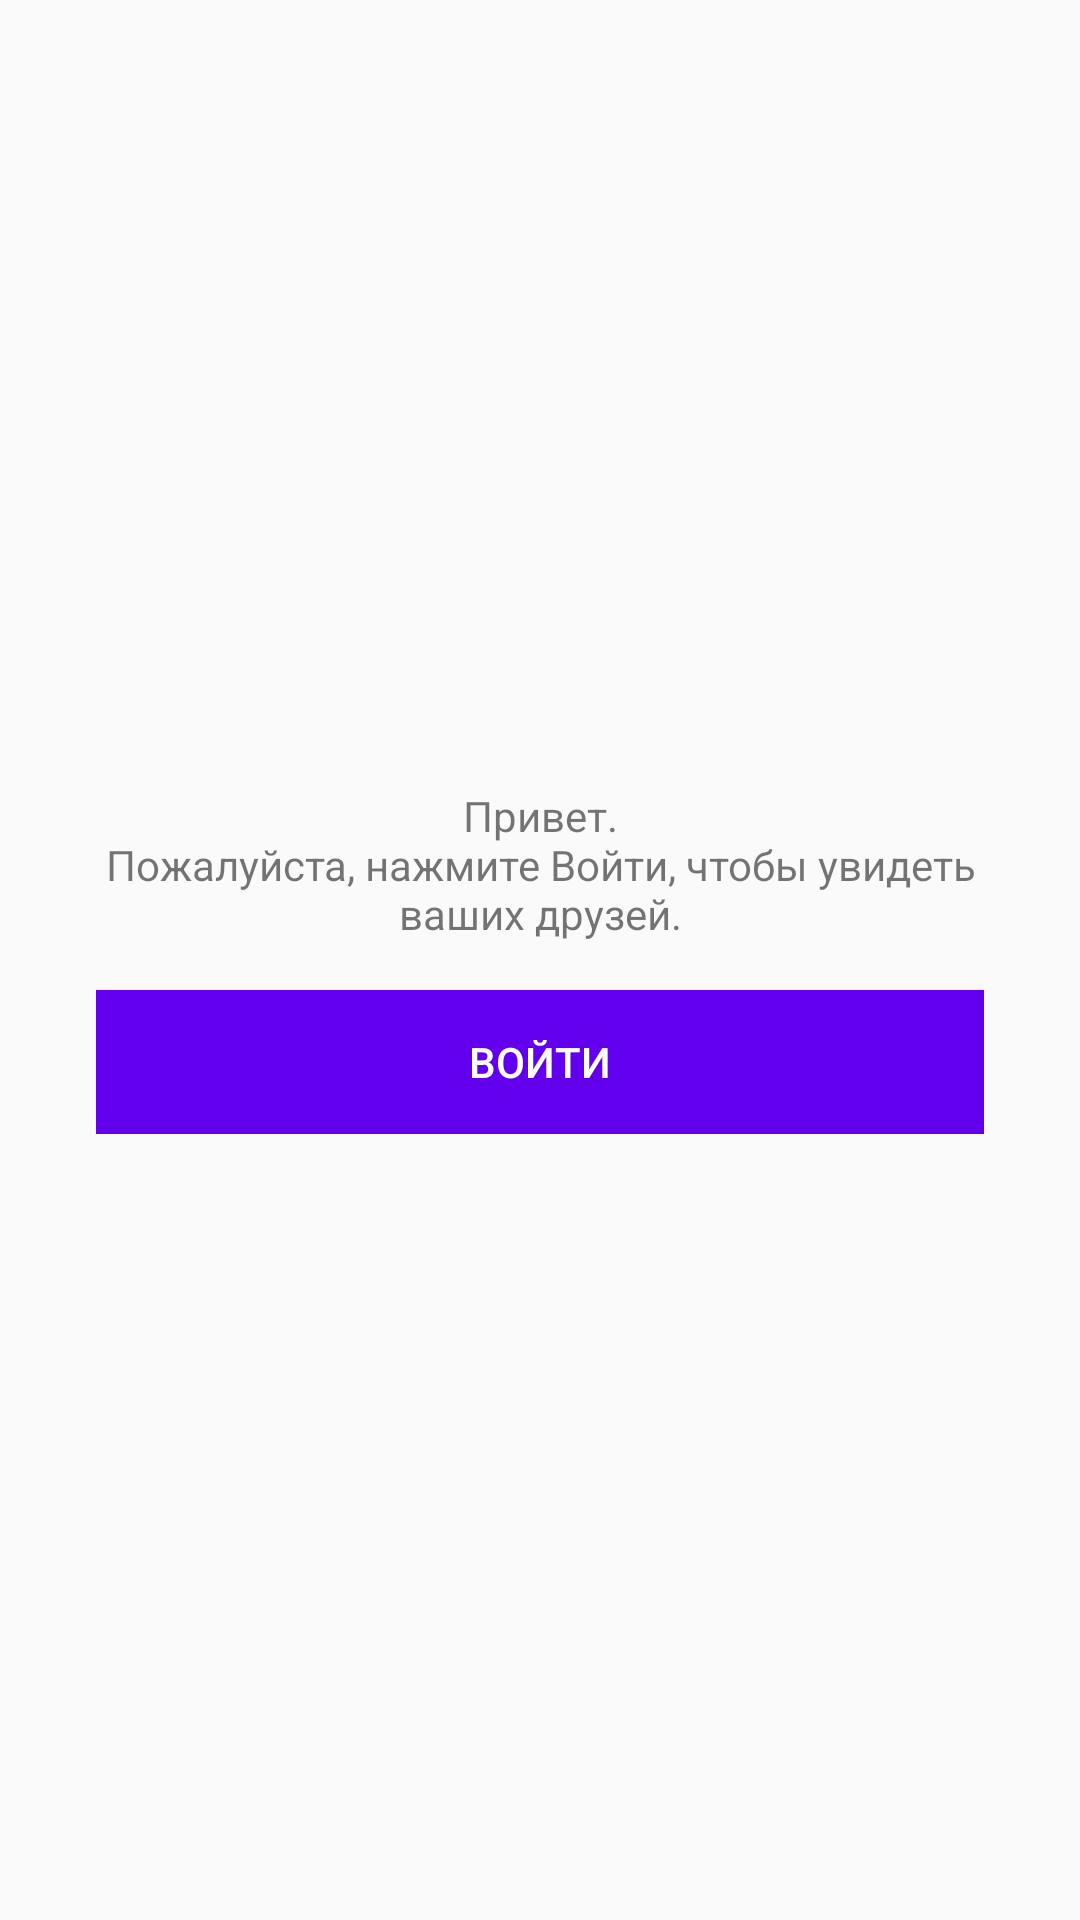

Produce the Android XML layout that renders to this screen, including the resource entries it uses.
<!-- AndroidManifest.xml: application theme Theme.My_vk -->
<!-- res/layout/activity_login.xml -->
<?xml version="1.0" encoding="utf-8"?>
<androidx.constraintlayout.widget.ConstraintLayout xmlns:android="http://schemas.android.com/apk/res/android"
    xmlns:app="http://schemas.android.com/apk/res-auto"
    xmlns:tools="http://schemas.android.com/tools"
    android:layout_width="match_parent"
    android:layout_height="match_parent"
    tools:context=".activities.LoginActivity">

    <LinearLayout
        android:layout_width="match_parent"
        android:layout_height="wrap_content"
        android:layout_gravity="center"
        android:layout_marginStart="32dp"
        android:layout_marginEnd="32dp"
        android:orientation="vertical"
        app:layout_constraintBottom_toBottomOf="parent"
        app:layout_constraintEnd_toEndOf="parent"
        app:layout_constraintStart_toStartOf="parent"
        app:layout_constraintTop_toTopOf="parent">

        <TextView
            android:id="@+id/txt_login_hello"
            android:layout_width="wrap_content"
            android:layout_height="wrap_content"
            android:text="@string/login_hello"
            android:gravity="center"/>

        <Button
            android:id="@+id/btn_login_enter"
            android:layout_width="match_parent"
            android:layout_height="wrap_content"
            android:layout_marginTop="16dp"
            android:background="@color/purple_500"
            android:textColor="@color/white"
            android:text="@string/login_enter"/>

        <com.github.rahatarmanahmed.cpv.CircularProgressView
            android:id="@+id/cpv_login"
            android:layout_width="40dp"
            android:layout_height="40dp"
            android:layout_marginTop="16dp"
            android:layout_gravity="center"
            app:cpv_color="@color/purple_500"
            android:visibility="gone"
            app:cpv_animAutostart="true"
            app:cpv_indeterminate="true"/>
    </LinearLayout>

</androidx.constraintlayout.widget.ConstraintLayout>
<!-- resources referenced by this layout -->
<resources>
  <string name="login_enter">ВОЙТИ</string>
  <string name="login_hello">Привет.\nПожалуйста, нажмите Войти, чтобы увидеть ваших друзей.</string>
  <style name="Theme.My_vk" parent="Theme.AppCompat.Light.DarkActionBar">
          
          <item name="colorPrimary">@color/purple_500</item>
          <item name="colorPrimaryDark">@color/purple_700</item>
          <item name="colorAccent">@color/teal_200</item>
          
      </style>
  <!-- not gathered from this repository: default colours our renderer supplied (Android Studio template values) -->
  <color name="purple_500">#FF6200EE</color>
  <color name="purple_700">#FF3700B3</color>
  <color name="teal_200">#FF03DAC5</color>
  <color name="white">#FFFFFFFF</color>
</resources>
